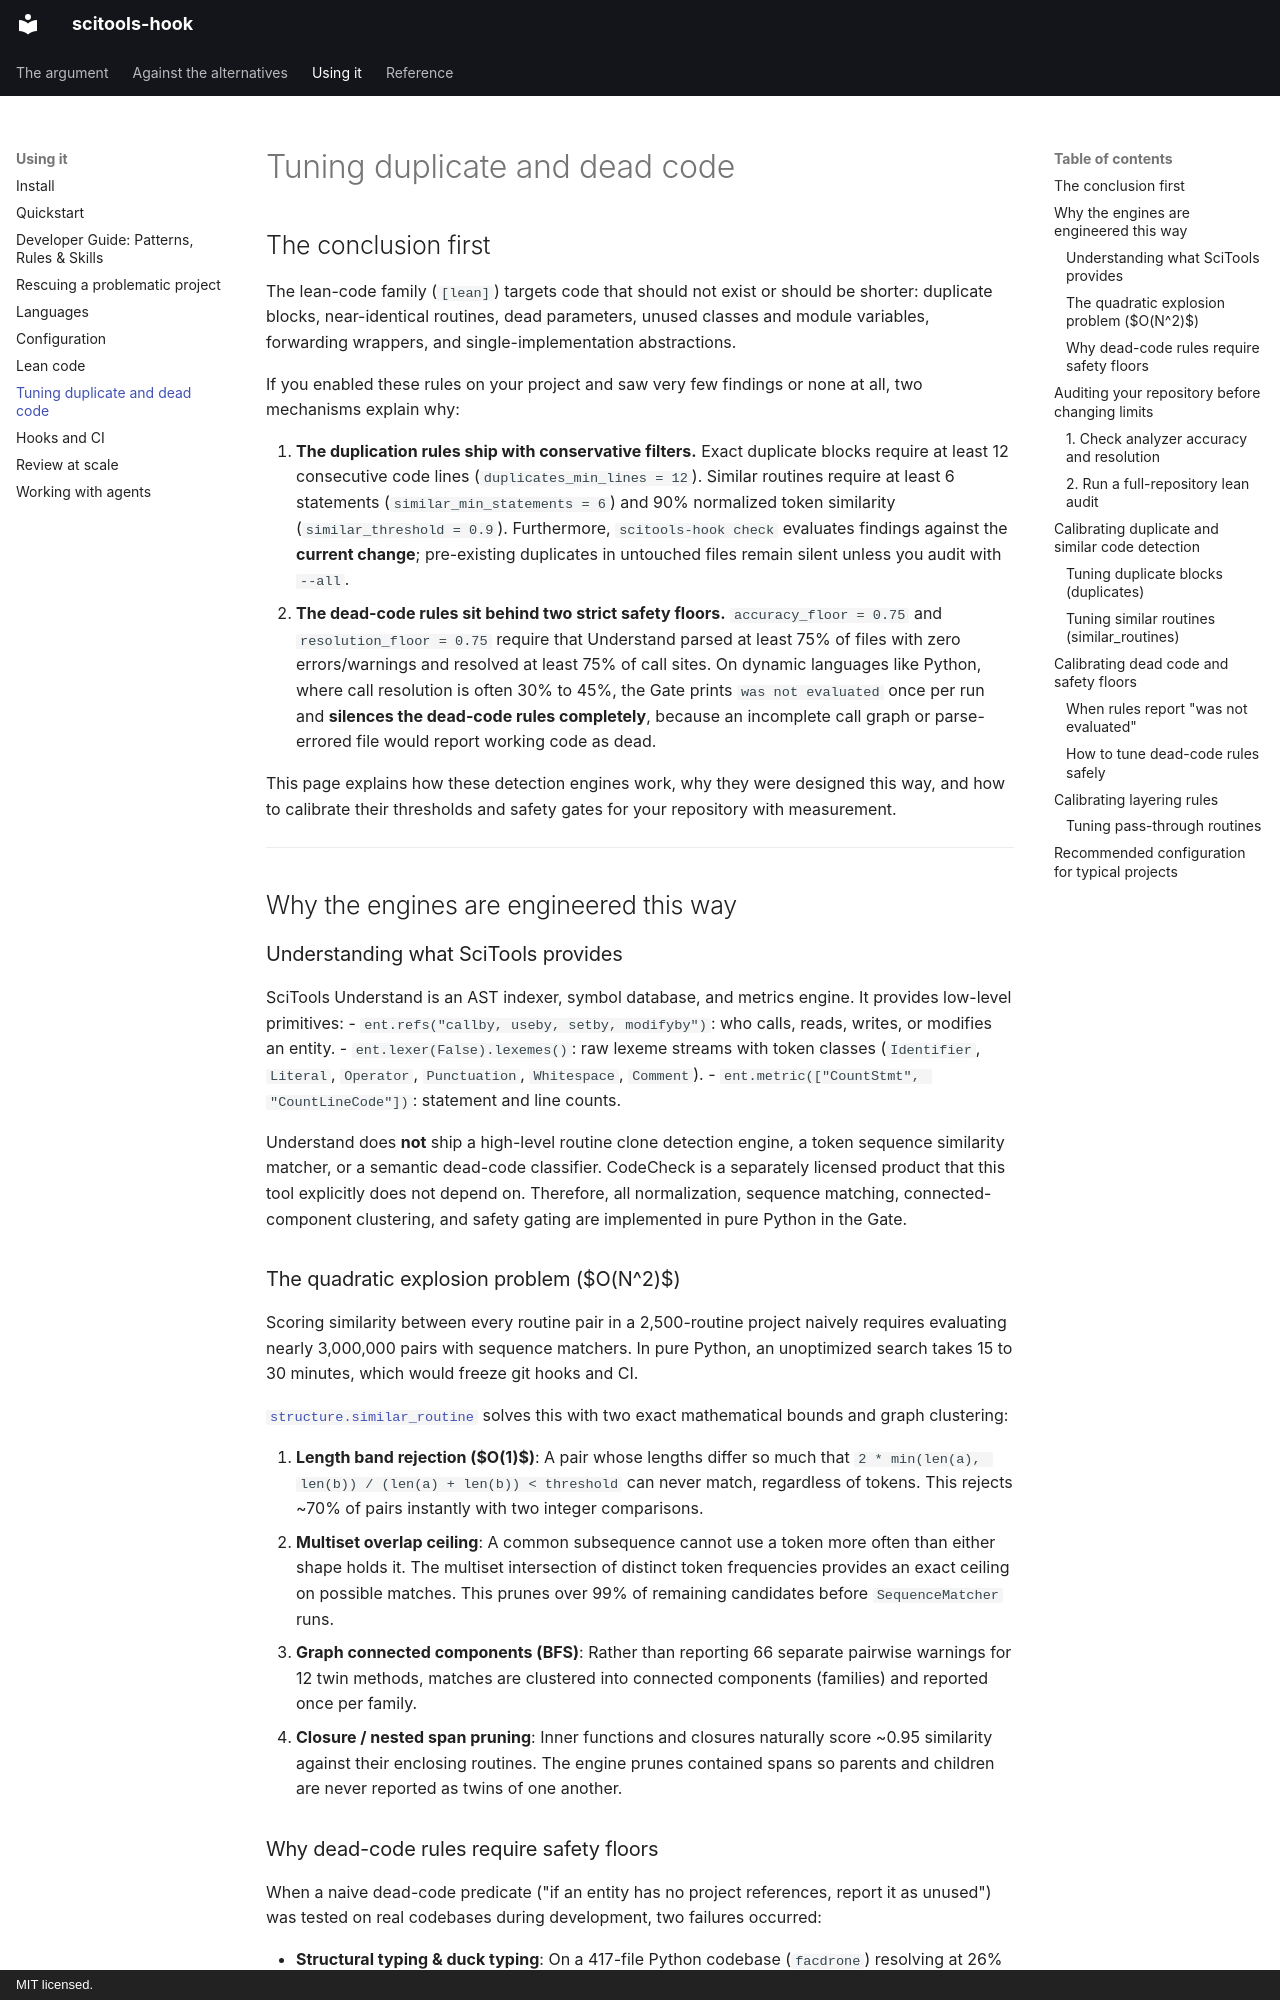

repository: norandom/scitools-hook · page: guide/tuning-lean/index.html · generator: mkdocs · copyright: MIT licensed.

# Tuning duplicate and dead code

## The conclusion first

The lean-code family (`[lean]`) targets code that should not exist or should be shorter:
duplicate blocks, near-identical routines, dead parameters, unused classes and module variables,
forwarding wrappers, and single-implementation abstractions.

If you enabled these rules on your project and saw very few findings or none at all, two
mechanisms explain why:

1. **The duplication rules ship with conservative filters.** Exact duplicate blocks require
   at least 12 consecutive code lines (`duplicates_min_lines = 12`). Similar routines require
   at least 6 statements (`similar_min_statements = 6`) and 90% normalized token similarity
   (`similar_threshold = 0.9`). Furthermore, `scitools-hook check` evaluates findings against
   the **current change**; pre-existing duplicates in untouched files remain silent unless you
   audit with `--all`.
2. **The dead-code rules sit behind two strict safety floors.** `accuracy_floor = 0.75` and
   `resolution_floor = 0.75` require that Understand parsed at least 75% of files with zero
   errors/warnings and resolved at least 75% of call sites. On dynamic languages like Python,
   where call resolution is often 30% to 45%, the Gate prints `was not evaluated` once per run
   and **silences the dead-code rules completely**, because an incomplete call graph or
   parse-errored file would report working code as dead.

This page explains how these detection engines work, why they were designed this way, and how
to calibrate their thresholds and safety gates for your repository with measurement.

---

## Why the engines are engineered this way

### Understanding what SciTools provides

SciTools Understand is an AST indexer, symbol database, and metrics engine. It provides
low-level primitives:
- `ent.refs("callby, useby, setby, modifyby")`: who calls, reads, writes, or modifies an entity.
- `ent.lexer(False).lexemes()`: raw lexeme streams with token classes (`Identifier`, `Literal`,
  `Operator`, `Punctuation`, `Whitespace`, `Comment`).
- `ent.metric(["CountStmt", "CountLineCode"])`: statement and line counts.

Understand does **not** ship a high-level routine clone detection engine, a token sequence
similarity matcher, or a semantic dead-code classifier. CodeCheck is a separately licensed
product that this tool explicitly does not depend on. Therefore, all normalization, sequence
matching, connected-component clustering, and safety gating are implemented in pure Python in
the Gate.
